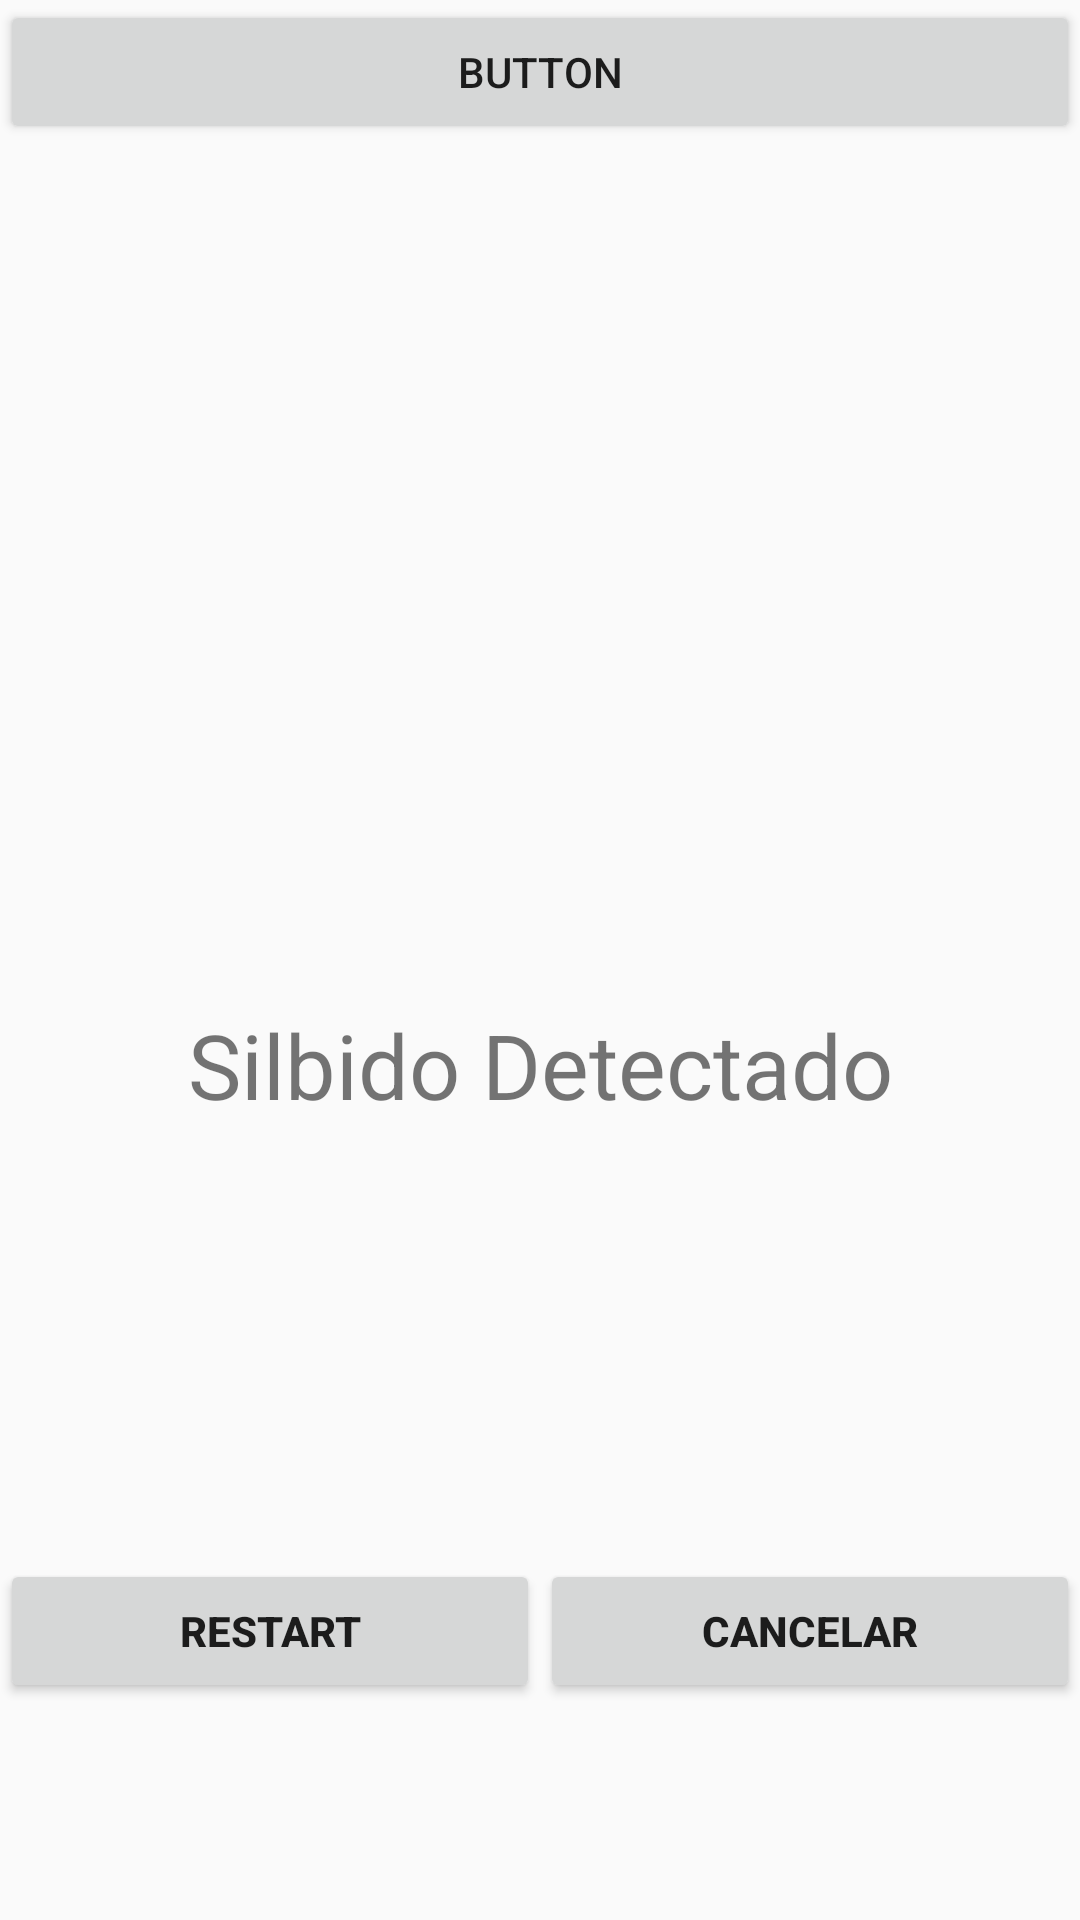

Reconstruct the res/layout file that produces this screen, plus the resources it refers to.
<!-- AndroidManifest.xml: application theme AppTheme -->
<!-- res/layout/alerta.xml -->
<?xml version="1.0" encoding="utf-8"?>
<LinearLayout xmlns:android="http://schemas.android.com/apk/res/android"
    xmlns:app="http://schemas.android.com/apk/res-auto"
    xmlns:tools="http://schemas.android.com/tools"
    android:layout_width="match_parent"
    android:layout_height="match_parent"
    android:orientation="vertical"
    android:weightSum="100">

    <Button
        android:id="@+id/button"
        android:layout_width="match_parent"
        android:layout_height="wrap_content"
        android:text="Button" />

    <ImageView
        android:id="@+id/foto2"
        android:layout_width="match_parent"
        android:layout_height="142dp"
        tools:srcCompat="@tools:sample/backgrounds/scenic" />

    <TextView
        android:id="@+id/tvAlert"
        android:layout_width="match_parent"
        android:layout_height="wrap_content"
        android:layout_gravity="center"
        android:layout_weight="80"
        android:gravity="center"
        android:text="Silbido Detectado"
        android:textSize="30dp" />

    <LinearLayout
        android:layout_width="match_parent"
        android:layout_height="wrap_content"
        android:orientation="horizontal" >

        <Button
            android:id="@+id/restartButton"
            android:layout_width="match_parent"
            android:layout_height="wrap_content"
            android:layout_gravity="center"
            android:layout_weight="20"
            android:text="Restart"
            android:textStyle="bold" />
        <Button
            android:id="@+id/quitButton"
            android:layout_width="match_parent"
            android:layout_height="wrap_content"
            android:layout_gravity="center"
            android:layout_weight="20"
            android:text="Cancelar"
            android:textStyle="bold" />

    </LinearLayout>

</LinearLayout>
<!-- resources referenced by this layout -->
<resources>
  <style name="AppTheme" parent="Theme.AppCompat.Light.DarkActionBar">
          
          <item name="colorPrimary">@color/orange</item>
          <item name="colorPrimaryDark">@color/colorPrimaryDark</item>
          <item name="colorAccent">@color/colorAccent</item>
      </style>
  <color name="orange">#F4521F</color>
  <color name="colorPrimaryDark">#334257</color>
  <color name="colorAccent">#03DAC5</color>
</resources>
